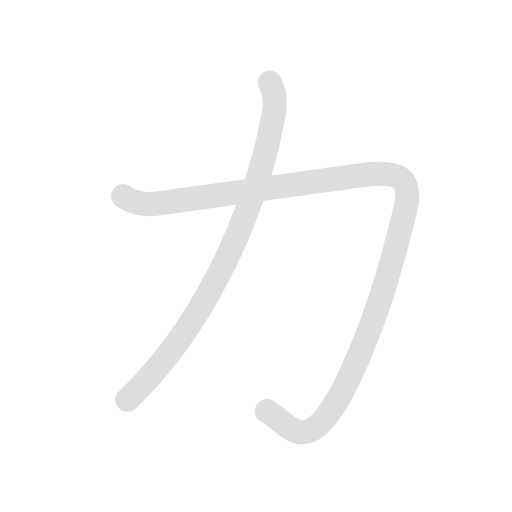
t = 0.00 s
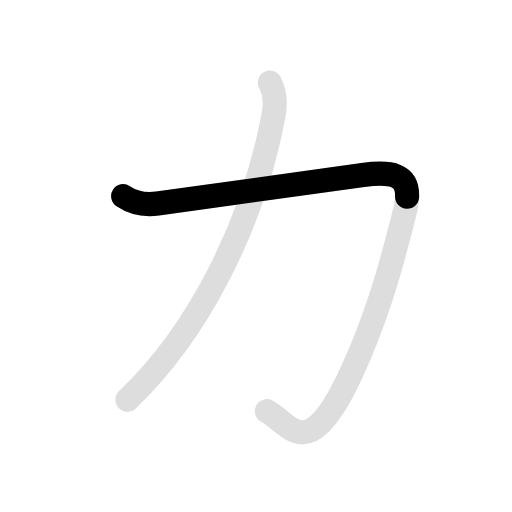
t = 0.75 s
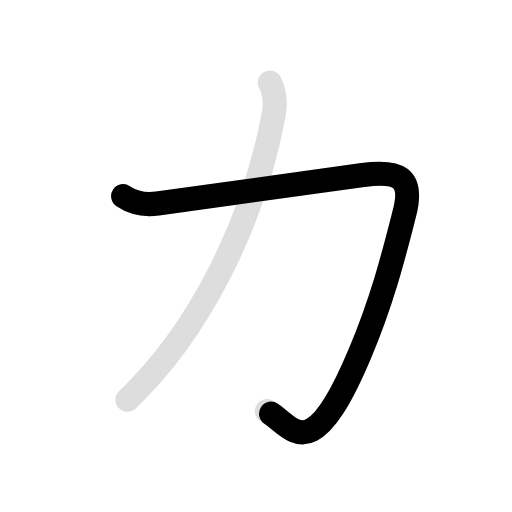
t = 1.50 s
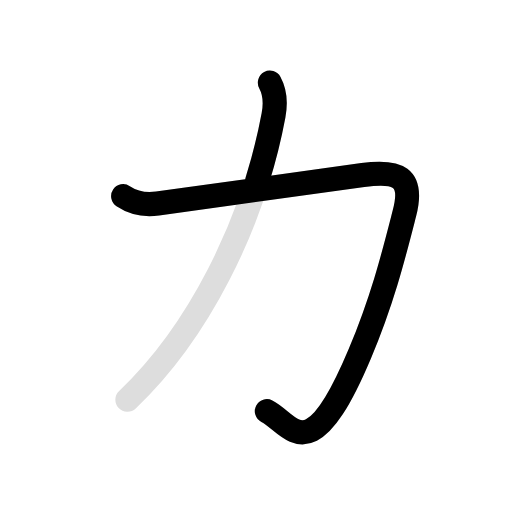
t = 2.25 s
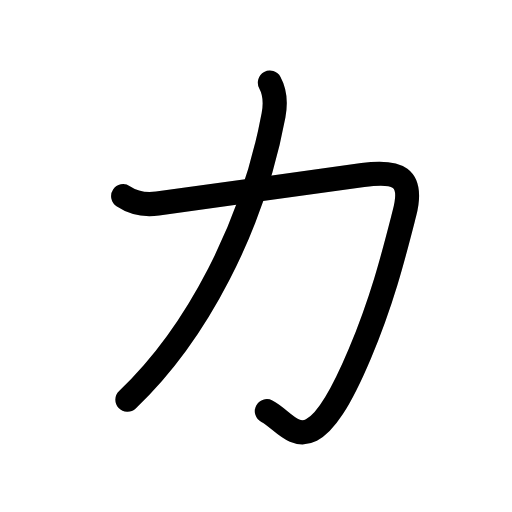
t = 3.00 s
t = 3.80 s: frame unchanged from t = 3.00 s, image omitted

The animated SVG that drew these frames (rendered in a browser with its animation timeline set to each time). Animation: 4 SMIL elements (animate=3,set=1); one cycle of 3.80 s, repeats indefinitely.

<svg id="kvg-030ab" class="kanjivg" viewBox="0 0 106 106" width="106" height="106" xmlns="http://www.w3.org/2000/svg" xmlns:xlink="http://www.w3.org/1999/xlink" xml:space="preserve" version="1.1" baseProfile="full"><defs><style type="text/css">path.black{fill:none;stroke:black;stroke-width:5;stroke-linecap:round;stroke-linejoin:round;}path.grey{fill:none;stroke:#ddd;stroke-width:5;stroke-linecap:round;stroke-linejoin:round;}path.stroke{fill:none;stroke:black;stroke-width:5;stroke-linecap:round;stroke-linejoin:round;}text{font-size:16px;font-family:Segoe UI Symbol,Cambria Math,DejaVu Sans,Symbola,Quivira,STIX,Code2000;-webkit-touch-callout:none;cursor:pointer;-webkit-user-select:none;-khtml-user-select:none;-moz-user-select:none;-ms-user-select:none;user-select: none;}text:hover{color:#777;}#reset{font-weight:bold;}</style><marker id="markerStart" markerWidth="8" markerHeight="8" style="overflow:visible;"><circle cx="0" cy="0" r="1.5" style="stroke:none;fill:red;fill-opacity:0.5;"/></marker><marker id="markerEnd" style="overflow:visible;"><circle cx="0" cy="0" r="0.8" style="stroke:none;fill:blue;fill-opacity:0.5;"><animate attributeName="opacity" from="1" to="0" dur="3s" repeatCount="indefinite" /></circle></marker></defs><path d="M25.5,40.62c1.88,1.25,4.51,1.87,7.12,1.5c17.88-2.5,32.78-4.51,42.5-5.88c7.12-1,10.59,0.24,8.62,7.88c-2.12,8.25-4.47,17.81-9.25,29.12c-10.49,24.88-14.11,14.51-19.24,11.88" class="grey" /><path d="M55.88,17.12c0.88,1.62,1.29,3.83,0.75,6.75c-4.25,22.88-15.88,45.25-30.25,58.88" class="grey" /><path d="M25.5,40.62c1.88,1.25,4.51,1.87,7.12,1.5c17.88-2.5,32.78-4.51,42.5-5.88c7.12-1,10.59,0.24,8.62,7.88c-2.12,8.25-4.47,17.81-9.25,29.12c-10.49,24.88-14.11,14.51-19.24,11.88" class="stroke" stroke-dasharray="150"><animate attributeName="stroke-dashoffset" from="150" to="0" dur="1.8s" begin="0.0s" fill="freeze" /></path><path d="M55.88,17.12c0.88,1.62,1.29,3.83,0.75,6.75c-4.25,22.88-15.88,45.25-30.25,58.88" class="stroke" stroke-dasharray="150"><set attributeName="opacity" to="0" dur="2.0s" /><animate attributeName="stroke-dashoffset" from="150" to="0" dur="1.8s" begin="2.0s" fill="freeze" /></path></svg>
